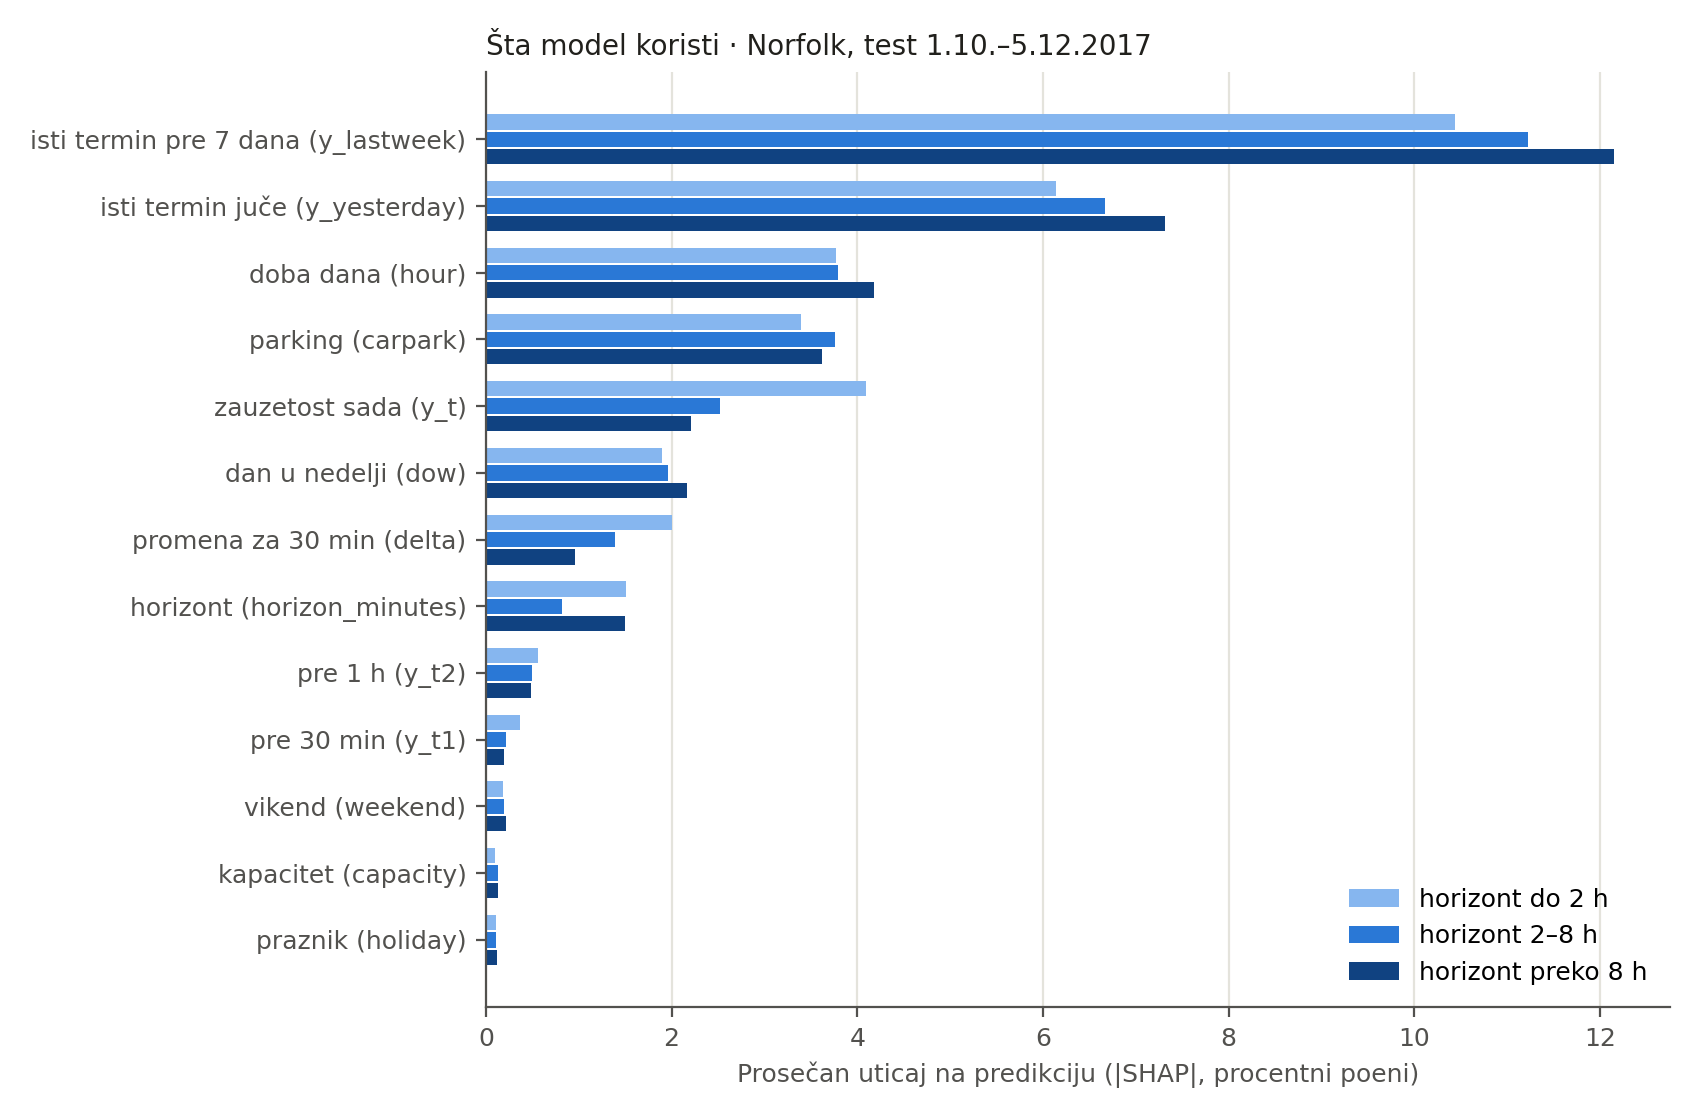

The table this chart was drawn from, first rows:
grupa_horizonata, feature, doprinos_pp
do 2 h, y_t, 4.09
do 2 h, y_t1, 0.366
do 2 h, y_t2, 0.56
do 2 h, delta, 2.001
do 2 h, y_yesterday, 6.136
do 2 h, y_lastweek, 10.44
do 2 h, hour, 3.774
do 2 h, dow, 1.894
do 2 h, weekend, 0.183
do 2 h, holiday, 0.107
do 2 h, carpark, 3.39
do 2 h, capacity, 0.093
do 2 h, horizon_minutes, 1.512
2–8 h, y_t, 2.52
2–8 h, y_t1, 0.217
2–8 h, y_t2, 0.493
2–8 h, delta, 1.395
2–8 h, y_yesterday, 6.668
2–8 h, y_lastweek, 11.23
2–8 h, hour, 3.795
2–8 h, dow, 1.963
2–8 h, weekend, 0.191
2–8 h, holiday, 0.104
2–8 h, carpark, 3.758
2–8 h, capacity, 0.126
2–8 h, horizon_minutes, 0.82
preko 8 h, y_t, 2.214
preko 8 h, y_t1, 0.198
preko 8 h, y_t2, 0.483
preko 8 h, delta, 0.955
preko 8 h, y_yesterday, 7.311
preko 8 h, y_lastweek, 12.15
preko 8 h, hour, 4.181
preko 8 h, dow, 2.165
preko 8 h, weekend, 0.216
preko 8 h, holiday, 0.116
preko 8 h, carpark, 3.623
preko 8 h, capacity, 0.132
preko 8 h, horizon_minutes, 1.498
